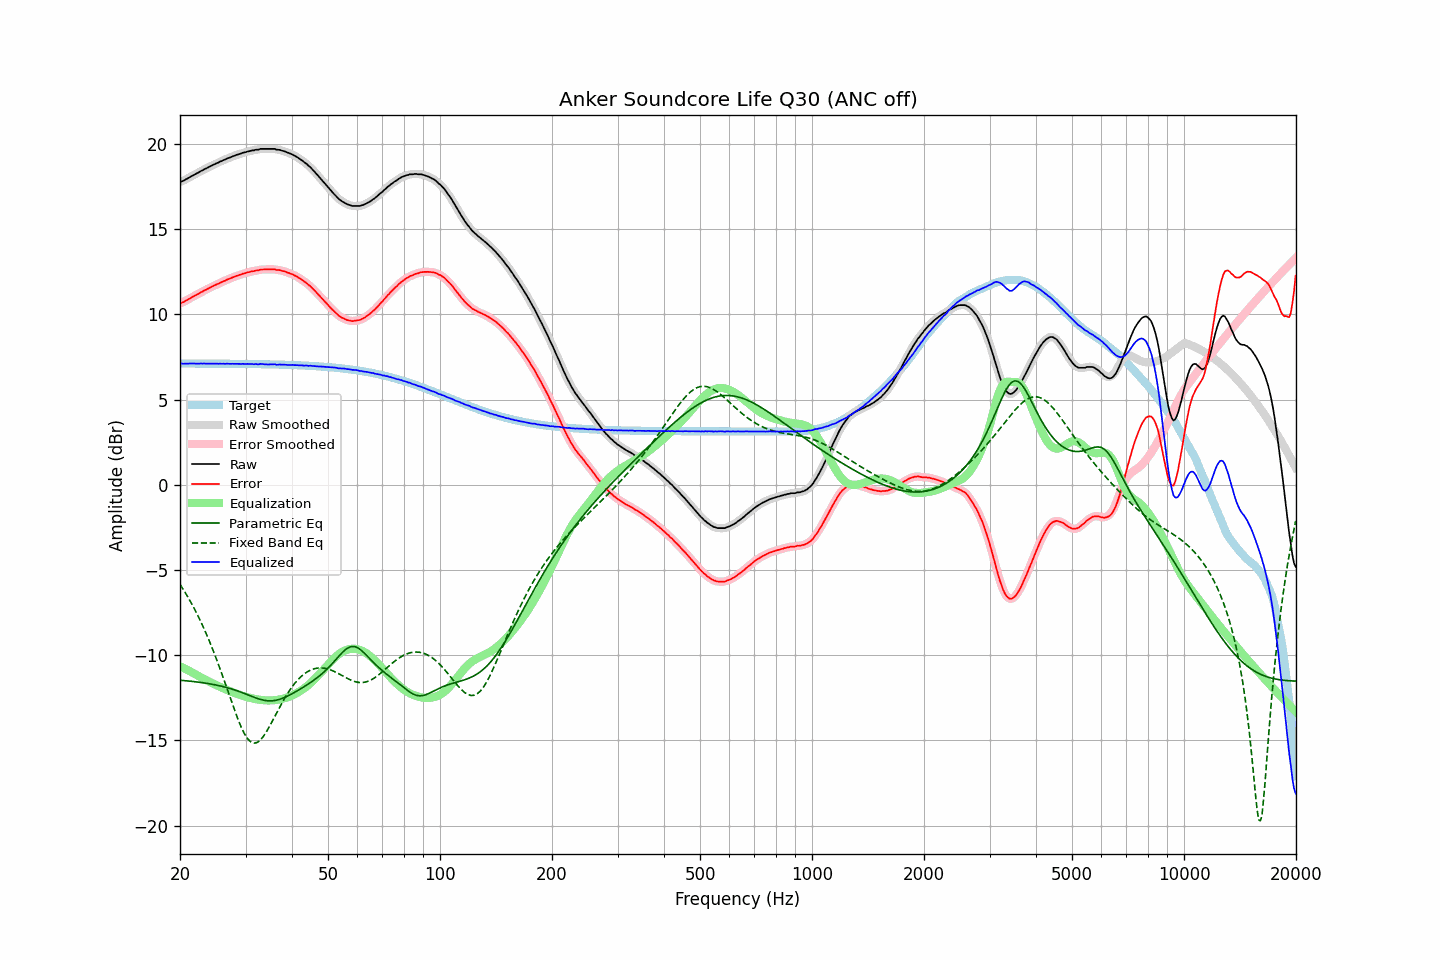

The data file committed next to this chart (first rows):
frequency, raw, error, smoothed, error_smoothed, equalization, parametric_eq, fixed_band_eq, equalized_raw, equalized_smoothed, target
20.00, 17.78, 10.66, 17.78, 10.65, -10.64, -11.47, -5.84, 7.14, 7.13, 7.12
20.20, 17.81, 10.69, 17.81, 10.69, -10.69, -11.47, -5.99, 7.12, 7.12, 7.12
20.40, 17.84, 10.72, 17.85, 10.73, -10.74, -11.48, -6.13, 7.10, 7.11, 7.12
20.61, 17.90, 10.78, 17.90, 10.77, -10.78, -11.49, -6.28, 7.11, 7.11, 7.12
20.81, 17.95, 10.83, 17.95, 10.83, -10.83, -11.50, -6.44, 7.12, 7.11, 7.12
21.02, 18.00, 10.88, 18.00, 10.88, -10.88, -11.51, -6.60, 7.12, 7.12, 7.12
21.23, 18.05, 10.93, 18.05, 10.93, -10.93, -11.52, -6.76, 7.12, 7.12, 7.12
21.44, 18.11, 10.99, 18.11, 10.99, -10.98, -11.53, -6.93, 7.13, 7.12, 7.12
21.66, 18.16, 11.04, 18.16, 11.04, -11.04, -11.54, -7.10, 7.12, 7.12, 7.12
21.87, 18.21, 11.09, 18.21, 11.09, -11.09, -11.55, -7.28, 7.12, 7.12, 7.12
22.09, 18.25, 11.13, 18.26, 11.14, -11.14, -11.56, -7.46, 7.11, 7.11, 7.12
22.31, 18.31, 11.19, 18.31, 11.19, -11.19, -11.57, -7.65, 7.12, 7.12, 7.12
22.54, 18.36, 11.24, 18.36, 11.24, -11.24, -11.59, -7.84, 7.11, 7.12, 7.12
22.76, 18.42, 11.30, 18.42, 11.30, -11.30, -11.60, -8.04, 7.12, 7.12, 7.12
22.99, 18.46, 11.34, 18.47, 11.35, -11.35, -11.61, -8.24, 7.11, 7.12, 7.12
23.22, 18.52, 11.40, 18.51, 11.40, -11.40, -11.63, -8.45, 7.12, 7.12, 7.12
23.45, 18.56, 11.44, 18.56, 11.45, -11.45, -11.64, -8.67, 7.11, 7.12, 7.12
23.69, 18.61, 11.49, 18.61, 11.50, -11.50, -11.66, -8.89, 7.11, 7.11, 7.12
23.92, 18.66, 11.55, 18.66, 11.54, -11.54, -11.67, -9.11, 7.12, 7.11, 7.11
24.16, 18.70, 11.59, 18.70, 11.59, -11.59, -11.69, -9.34, 7.11, 7.11, 7.11
24.40, 18.75, 11.64, 18.75, 11.64, -11.64, -11.70, -9.57, 7.11, 7.11, 7.11
24.65, 18.80, 11.69, 18.80, 11.68, -11.68, -11.72, -9.81, 7.12, 7.11, 7.11
24.89, 18.84, 11.73, 18.84, 11.73, -11.73, -11.74, -10.06, 7.11, 7.11, 7.11
25.14, 18.89, 11.78, 18.89, 11.77, -11.77, -11.76, -10.31, 7.12, 7.11, 7.11
25.39, 18.92, 11.81, 18.93, 11.82, -11.82, -11.78, -10.56, 7.10, 7.11, 7.11
25.65, 18.98, 11.87, 18.97, 11.86, -11.86, -11.80, -10.82, 7.12, 7.11, 7.11
25.91, 19.01, 11.90, 19.01, 11.90, -11.90, -11.82, -11.09, 7.10, 7.11, 7.11
26.16, 19.06, 11.95, 19.06, 11.95, -11.95, -11.85, -11.35, 7.11, 7.11, 7.11
26.43, 19.09, 11.98, 19.10, 11.99, -11.99, -11.87, -11.62, 7.10, 7.11, 7.11
26.69, 19.14, 12.03, 19.14, 12.03, -12.03, -11.90, -11.89, 7.11, 7.11, 7.11
26.96, 19.18, 12.07, 19.17, 12.07, -12.07, -11.92, -12.17, 7.11, 7.11, 7.11
27.23, 19.21, 12.10, 19.21, 12.11, -12.11, -11.95, -12.44, 7.10, 7.11, 7.11
27.50, 19.25, 12.14, 19.25, 12.14, -12.15, -11.98, -12.71, 7.10, 7.10, 7.10
27.77, 19.29, 12.19, 19.29, 12.18, -12.18, -12.01, -12.98, 7.11, 7.10, 7.10
28.05, 19.32, 12.22, 19.32, 12.22, -12.22, -12.04, -13.24, 7.10, 7.10, 7.10
28.33, 19.36, 12.26, 19.36, 12.26, -12.25, -12.07, -13.50, 7.11, 7.10, 7.10
28.62, 19.39, 12.29, 19.39, 12.29, -12.29, -12.10, -13.75, 7.10, 7.10, 7.10
28.90, 19.42, 12.32, 19.42, 12.32, -12.32, -12.14, -13.98, 7.10, 7.10, 7.10
29.19, 19.45, 12.35, 19.45, 12.35, -12.35, -12.17, -14.21, 7.10, 7.10, 7.10
29.48, 19.49, 12.39, 19.48, 12.38, -12.38, -12.21, -14.40, 7.11, 7.10, 7.10
29.78, 19.51, 12.41, 19.51, 12.41, -12.41, -12.24, -14.59, 7.10, 7.10, 7.10
30.08, 19.53, 12.43, 19.54, 12.44, -12.44, -12.28, -14.75, 7.09, 7.10, 7.10
30.38, 19.57, 12.47, 19.56, 12.47, -12.47, -12.32, -14.89, 7.10, 7.09, 7.09
30.68, 19.58, 12.49, 19.59, 12.49, -12.49, -12.36, -15.00, 7.09, 7.10, 7.09
30.99, 19.61, 12.52, 19.61, 12.51, -12.51, -12.39, -15.09, 7.10, 7.09, 7.09
31.30, 19.63, 12.54, 19.62, 12.53, -12.53, -12.43, -15.13, 7.10, 7.09, 7.09
31.61, 19.63, 12.54, 19.64, 12.55, -12.56, -12.47, -15.16, 7.07, 7.09, 7.09
31.93, 19.67, 12.58, 19.65, 12.57, -12.57, -12.50, -15.15, 7.09, 7.08, 7.09
32.24, 19.67, 12.58, 19.67, 12.59, -12.59, -12.53, -15.12, 7.08, 7.08, 7.09
32.57, 19.68, 12.60, 19.69, 12.61, -12.61, -12.56, -15.05, 7.07, 7.09, 7.08
32.89, 19.72, 12.64, 19.71, 12.62, -12.62, -12.59, -14.98, 7.10, 7.09, 7.08
33.22, 19.72, 12.64, 19.72, 12.64, -12.63, -12.62, -14.87, 7.09, 7.09, 7.08
33.55, 19.72, 12.64, 19.72, 12.64, -12.64, -12.64, -14.75, 7.08, 7.08, 7.08
33.89, 19.72, 12.64, 19.72, 12.64, -12.65, -12.66, -14.60, 7.07, 7.07, 7.08
34.23, 19.72, 12.64, 19.72, 12.64, -12.65, -12.67, -14.45, 7.07, 7.07, 7.08
34.57, 19.72, 12.65, 19.72, 12.65, -12.65, -12.68, -14.29, 7.07, 7.07, 7.07
34.92, 19.72, 12.65, 19.72, 12.65, -12.65, -12.68, -14.12, 7.07, 7.07, 7.07
35.27, 19.72, 12.65, 19.72, 12.66, -12.65, -12.68, -13.94, 7.07, 7.08, 7.07
35.62, 19.72, 12.65, 19.72, 12.65, -12.64, -12.67, -13.76, 7.08, 7.07, 7.07
35.97, 19.72, 12.65, 19.70, 12.64, -12.64, -12.66, -13.58, 7.08, 7.07, 7.06
... 635 more rows
